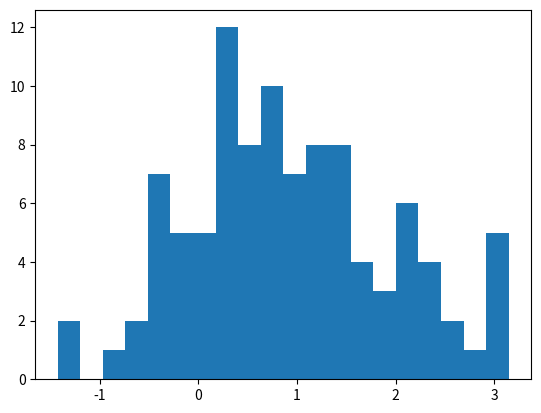

The script that saved this image: (Note: this script raises an exception after producing the figure.)
import pandas as pd
df = pd.DataFrame({'col1': [1,2,3]})
df
import matplotlib.pyplot as plt
import numpy as np

arr = np.random.normal(1, 1, size=100)
fig, ax = plt.subplots()
ax.hist(arr, bins=20)

fig

selection = "<not selected>"
selection = st.radio("好きなマイケルは？", ('ジャクソン', 'ジョーダン', 'ホフマン'))
'You choose ', selection, '.'

x = 10
'x: ', x 
